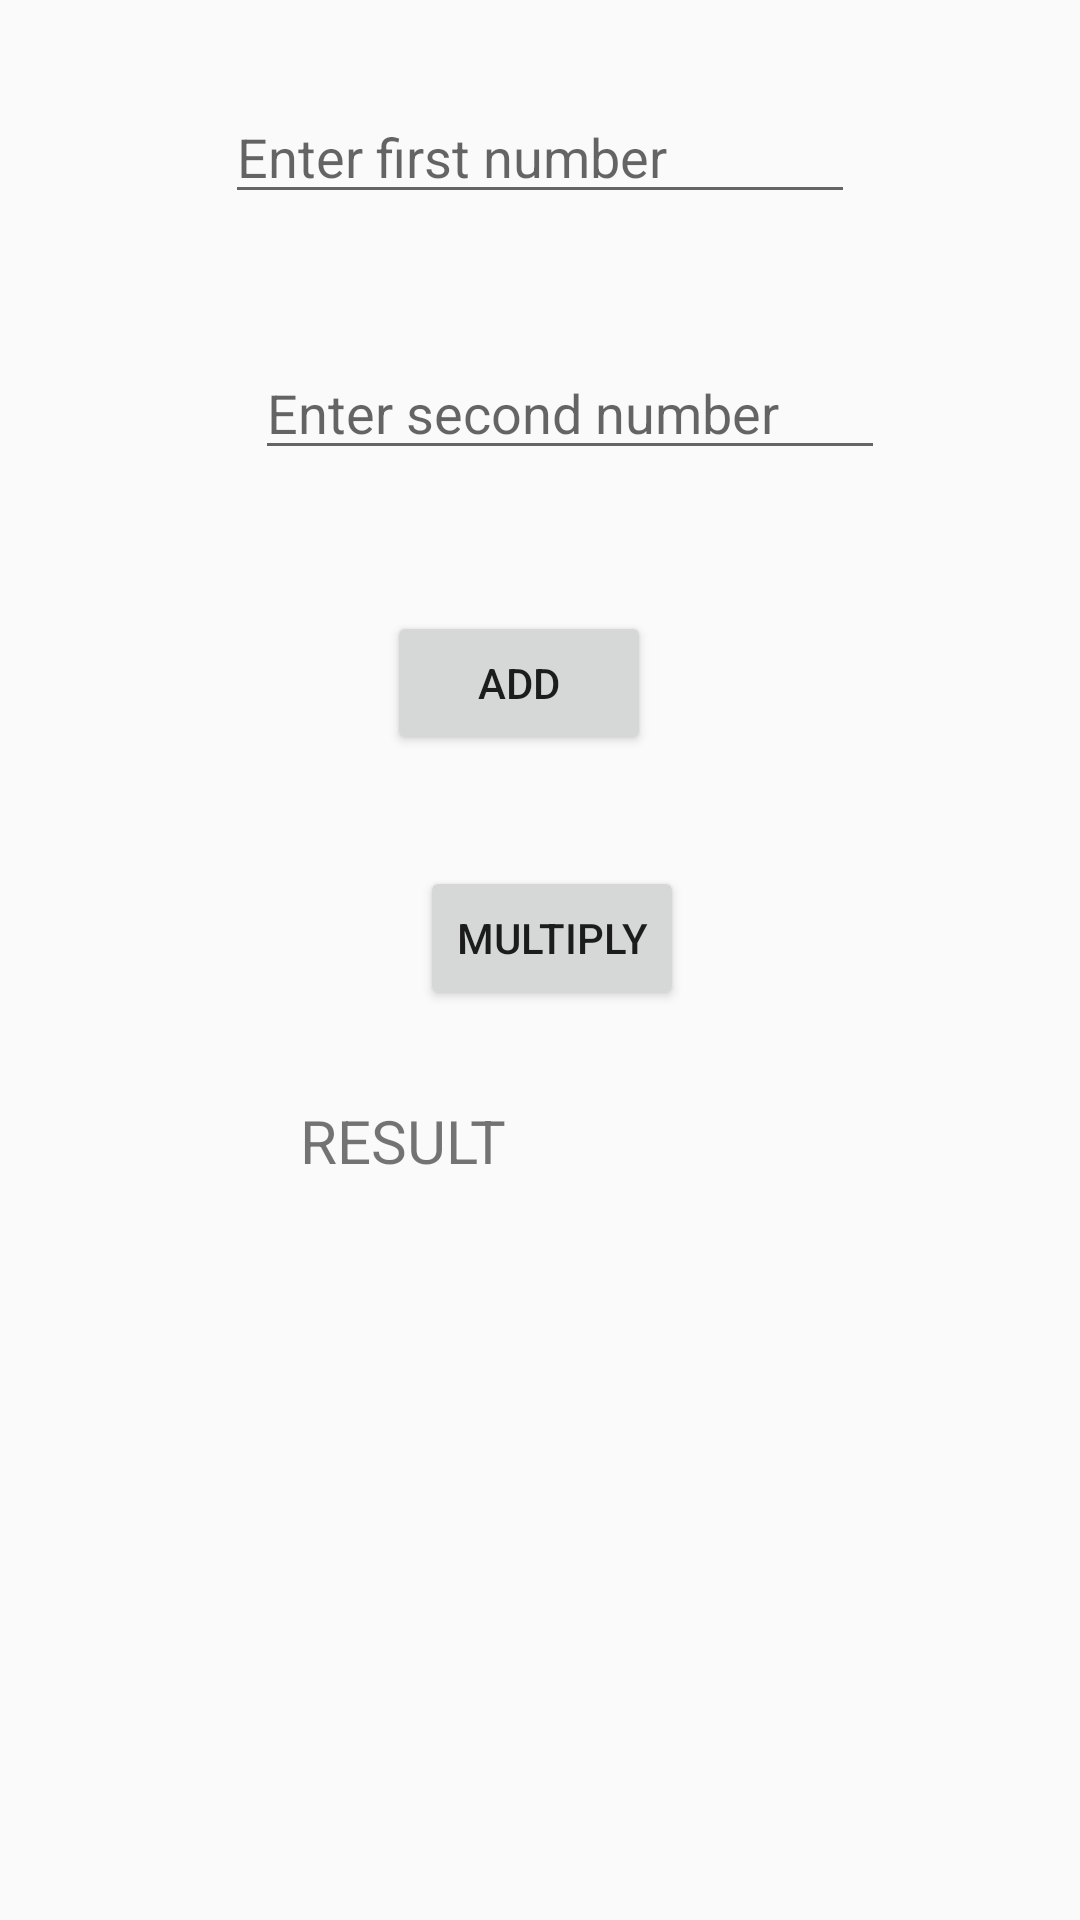

Here is an Android app screen rendered from its layout file. Give the layout XML and the strings, colors and styles it references.
<!-- AndroidManifest.xml: application theme AppTheme -->
<!-- res/layout/activity_calc.xml -->
<?xml version="1.0" encoding="utf-8"?>
<android.support.constraint.ConstraintLayout xmlns:android="http://schemas.android.com/apk/res/android"
    xmlns:app="http://schemas.android.com/apk/res-auto"
    xmlns:tools="http://schemas.android.com/tools"
    android:layout_width="match_parent"
    android:layout_height="match_parent"
    tools:context="com.example.kiit.myfirstapp.CalcActivity">

    <EditText
        android:id="@+id/editText5"
        android:layout_width="wrap_content"
        android:layout_height="wrap_content"
        android:layout_marginBottom="44dp"
        android:layout_marginTop="30dp"
        android:ems="10"
        android:hint="Enter first number"
        android:inputType="textPersonName"
        app:layout_constraintBottom_toTopOf="@+id/editText6"
        app:layout_constraintEnd_toEndOf="parent"
        app:layout_constraintStart_toStartOf="parent"
        app:layout_constraintTop_toTopOf="parent" />

    <EditText
        android:id="@+id/editText6"
        android:layout_width="wrap_content"
        android:layout_height="wrap_content"
        android:layout_marginBottom="47dp"
        android:layout_marginStart="10dp"
        android:ems="10"
        android:hint="Enter second number"
        android:inputType="textPersonName"
        app:layout_constraintBottom_toTopOf="@+id/button11"
        app:layout_constraintStart_toStartOf="@+id/editText5"
        app:layout_constraintTop_toBottomOf="@+id/editText5" />

    <Button
        android:id="@+id/button11"
        android:layout_width="wrap_content"
        android:layout_height="wrap_content"
        android:layout_marginBottom="37dp"
        android:layout_marginEnd="11dp"
        android:text="ADD"
        app:layout_constraintBottom_toTopOf="@+id/button12"
        app:layout_constraintEnd_toEndOf="@+id/button12"
        app:layout_constraintTop_toBottomOf="@+id/editText6" />

    <Button
        android:id="@+id/button12"
        android:layout_width="wrap_content"
        android:layout_height="wrap_content"
        android:layout_marginBottom="30dp"
        android:layout_marginEnd="32dp"
        android:text="MULTIPLY"
        app:layout_constraintBottom_toTopOf="@+id/textView8"
        app:layout_constraintEnd_toEndOf="@+id/textView8"
        app:layout_constraintTop_toBottomOf="@+id/button11" />

    <TextView
        android:id="@+id/textView8"
        android:layout_width="160dp"
        android:layout_height="0dp"
        android:layout_marginBottom="64dp"
        android:text="RESULT"
        android:textSize="20dp"
        app:layout_constraintBottom_toBottomOf="parent"
        app:layout_constraintEnd_toEndOf="parent"
        app:layout_constraintStart_toStartOf="parent"
        app:layout_constraintTop_toBottomOf="@+id/button12" />
</android.support.constraint.ConstraintLayout>
<!-- resources referenced by this layout -->
<resources>
  <style name="AppTheme" parent="Theme.AppCompat.Light.DarkActionBar">
          
          <item name="colorPrimary">@color/colorPrimary</item>
          <item name="colorPrimaryDark">@color/colorPrimaryDark</item>
          <item name="colorAccent">@color/colorAccent</item>
      </style>
  <color name="colorPrimary">#3db16a</color>
  <color name="colorPrimaryDark">#2e90d1</color>
  <color name="colorAccent">#FF4081</color>
</resources>
